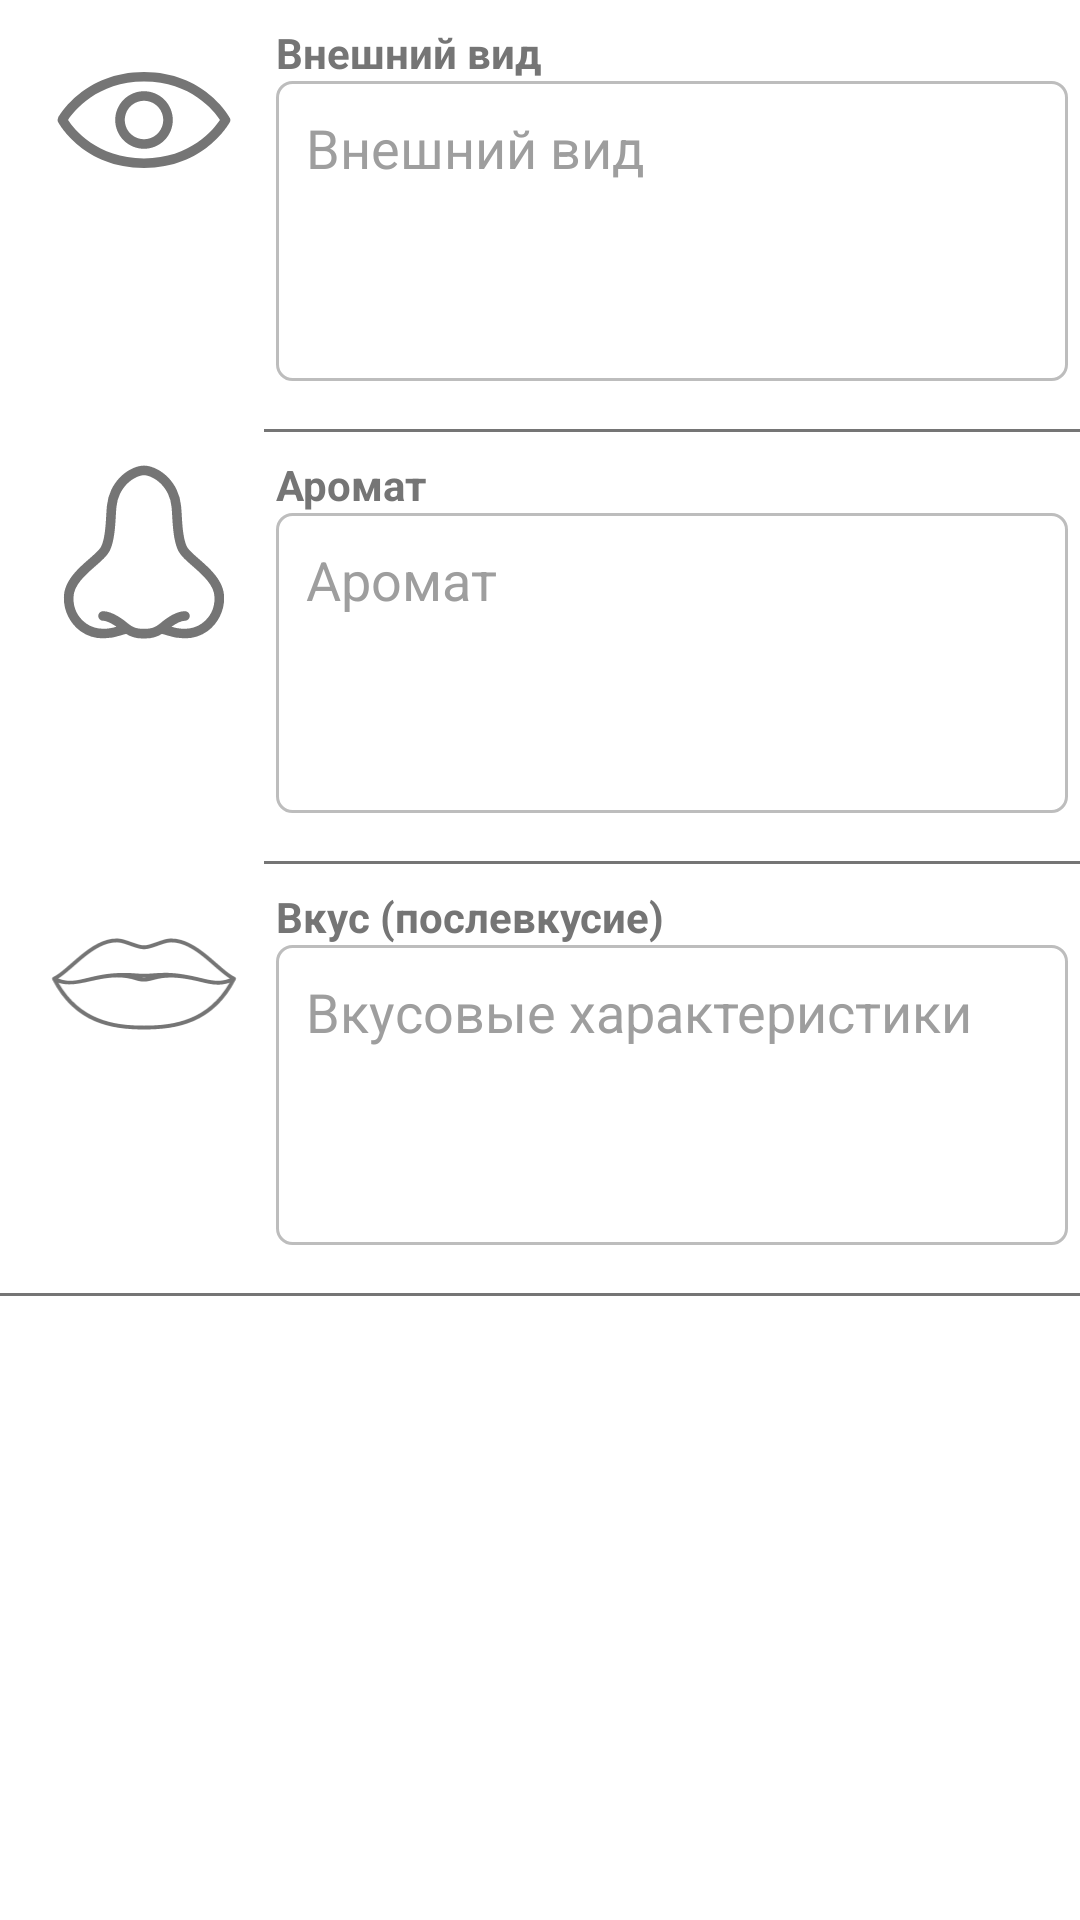

Produce the Android XML layout that renders to this screen, including the resource entries it uses.
<!-- AndroidManifest.xml: application theme Theme.sommelier_notebook -->
<!-- res/layout/activity_edit_tasting_notes.xml -->
<?xml version="1.0" encoding="utf-8"?>
<LinearLayout
    xmlns:android="http://schemas.android.com/apk/res/android"
    xmlns:app="http://schemas.android.com/apk/res-auto"
    xmlns:tools="http://schemas.android.com/tools"
    android:layout_width="match_parent"
    android:layout_height="match_parent"
    android:orientation="vertical">

    <include layout="@layout/activity_edit_appearance" />
    <include layout="@layout/activity_edit_aroma" />
    <include layout="@layout/activity_edit_taste_aftertaste" />


</LinearLayout>
<!-- res/layout/activity_edit_appearance.xml (included above) -->
<?xml version="1.0" encoding="utf-8"?>
<androidx.constraintlayout.widget.ConstraintLayout xmlns:android="http://schemas.android.com/apk/res/android"
    xmlns:app="http://schemas.android.com/apk/res-auto"
    xmlns:tools="http://schemas.android.com/tools"
    android:layout_width="match_parent"
    android:layout_height="wrap_content">

    <ImageView
        android:id="@+id/imageView"
        android:layout_width="80dp"
        android:layout_height="80dp"
        android:layout_marginLeft="8dp"
        android:layout_marginTop="8dp"
        app:layout_constraintStart_toStartOf="parent"
        app:layout_constraintTop_toTopOf="parent"
        app:srcCompat="@drawable/ic_eye" />

    
    <TextView
        android:id="@+id/tvAppearance"
        style="@style/StyleTextView"
        android:layout_width="wrap_content"
        android:layout_height="wrap_content"
        android:layout_marginTop="8dp"
        android:layout_marginLeft="4dp"
        android:text="Внешний вид"
        android:textStyle="bold"
        app:layout_constraintEnd_toEndOf="parent"
        app:layout_constraintHorizontal_bias="0.0"
        app:layout_constraintStart_toEndOf="@+id/imageView"
        app:layout_constraintTop_toTopOf="parent" />

    <EditText
        android:id="@+id/edAppearance"
        style="@style/StyleEditTextMultiLine2"
        android:hint="Внешний вид"
        app:layout_constraintEnd_toEndOf="parent"
        app:layout_constraintStart_toEndOf="@+id/imageView"
        app:layout_constraintTop_toBottomOf="@+id/tvAppearance" />

    <View
        android:id="@+id/delimeter_view"
        android:layout_width="0dp"
        android:layout_height="1dp"
        android:layout_marginTop="16dp"
        android:background="@color/textColor"
        app:layout_constraintEnd_toEndOf="parent"
        app:layout_constraintStart_toEndOf="@+id/imageView"
        app:layout_constraintTop_toBottomOf="@+id/edAppearance" />

</androidx.constraintlayout.widget.ConstraintLayout>
<!-- res/layout/activity_edit_aroma.xml (included above) -->
<?xml version="1.0" encoding="utf-8"?>
<androidx.constraintlayout.widget.ConstraintLayout
    xmlns:android="http://schemas.android.com/apk/res/android"
    xmlns:app="http://schemas.android.com/apk/res-auto"
    xmlns:tools="http://schemas.android.com/tools"
    android:layout_width="match_parent"
    android:layout_height="wrap_content">

    <ImageView
        android:id="@+id/imageView2"
        android:layout_width="80dp"
        android:layout_height="80dp"
        android:layout_marginStart="8dp"
        android:layout_marginTop="8dp"
        app:layout_constraintStart_toStartOf="parent"
        app:layout_constraintTop_toTopOf="parent"
        app:srcCompat="@drawable/ic_nose1" />

    
    <TextView
        android:id="@+id/tvAroma"
        style="@style/StyleTextView"
        android:layout_width="wrap_content"
        android:layout_height="wrap_content"
        android:layout_marginTop="8dp"
        android:layout_marginLeft="4dp"
        android:text="Аромат"
        android:textStyle="bold"
        app:layout_constraintEnd_toEndOf="parent"
        app:layout_constraintHorizontal_bias="0.0"
        app:layout_constraintStart_toEndOf="@+id/imageView2"
        app:layout_constraintTop_toTopOf="parent" />

    <EditText
        android:id="@+id/edAroma"
        style="@style/StyleEditTextMultiLine2"
        android:hint="Аромат"
        app:layout_constraintEnd_toEndOf="parent"
        app:layout_constraintStart_toEndOf="@+id/imageView2"
        app:layout_constraintTop_toBottomOf="@+id/tvAroma" />

    <View
        android:id="@+id/delimeter_view"
        android:layout_width="0dp"
        android:layout_height="1dp"
        android:layout_marginTop="16dp"
        android:background="@color/textColor"
        app:layout_constraintEnd_toEndOf="parent"
        app:layout_constraintStart_toEndOf="@+id/imageView2"
        app:layout_constraintTop_toBottomOf="@+id/edAroma" />

</androidx.constraintlayout.widget.ConstraintLayout>
<!-- res/layout/activity_edit_taste_aftertaste.xml (included above) -->
<?xml version="1.0" encoding="utf-8"?>
<androidx.constraintlayout.widget.ConstraintLayout xmlns:android="http://schemas.android.com/apk/res/android"
    xmlns:app="http://schemas.android.com/apk/res-auto"
    xmlns:tools="http://schemas.android.com/tools"
    android:layout_width="match_parent"
    android:layout_height="match_parent">

    <ImageView
        android:id="@+id/imageView3"
        android:layout_width="80dp"
        android:layout_height="80dp"
        android:layout_marginStart="8dp"
        android:layout_marginTop="8dp"
        app:layout_constraintStart_toStartOf="parent"
        app:layout_constraintTop_toTopOf="parent"
        app:srcCompat="@drawable/ic_mouth" />

    

    <TextView
        android:id="@+id/tvTaste"
        style="@style/StyleTextView"
        android:layout_width="wrap_content"
        android:layout_height="wrap_content"
        android:layout_marginTop="8dp"
        android:layout_marginLeft="4dp"
        android:text="Вкус (послевкусие)"
        android:textStyle="bold"
        app:layout_constraintEnd_toEndOf="parent"
        app:layout_constraintHorizontal_bias="0.0"
        app:layout_constraintStart_toEndOf="@+id/imageView3"
        app:layout_constraintTop_toTopOf="parent" />

    <EditText
        android:id="@+id/edTaste"
        style="@style/StyleEditTextMultiLine2"
        android:hint="Вкусовые характеристики"
        app:layout_constraintEnd_toEndOf="parent"
        app:layout_constraintStart_toEndOf="@+id/imageView3"
        app:layout_constraintTop_toBottomOf="@+id/tvTaste" />

    <View
        android:id="@+id/delimeter_view"
        android:layout_width="0dp"
        android:layout_height="1dp"
        android:layout_marginTop="16dp"
        android:background="@color/textColor"
        app:layout_constraintEnd_toEndOf="parent"
        app:layout_constraintStart_toStartOf="parent"
        app:layout_constraintTop_toBottomOf="@+id/edTaste" />




</androidx.constraintlayout.widget.ConstraintLayout>
<!-- resources referenced by this layout -->
<resources>
  <color name="textColor">@color/grey_600</color>
  <!-- drawable ic_eye (drawable) -->
  <vector xmlns:android="http://schemas.android.com/apk/res/android"
      android:width="100dp"
      android:height="125dp"
      android:viewportWidth="100"
      android:viewportHeight="125">
    <path
        android:fillColor="?attr/badgeTextColor"
        android:pathData="M50,25C18.742,25 5.843,47.825 5.309,48.796c-0.412,0.75 -0.412,1.658 0,2.407C5.843,52.175 18.742,75 50,75s44.157,-22.825 44.691,-23.796c0.412,-0.75 0.412,-1.658 0,-2.407C94.157,47.825 81.258,25 50,25zM50,70c-24.583,0 -36.566,-15.444 -39.559,-19.988C13.443,45.536 25.626,30 50,30c24.578,0 36.562,15.438 39.559,19.989C86.555,54.466 74.372,70 50,70z"/>
    <path
        android:fillColor="?attr/badgeTextColor"
        android:pathData="M50,35c-8.271,0 -15,6.729 -15,15s6.729,15 15,15s15,-6.729 15,-15S58.271,35 50,35zM50,60c-5.514,0 -10,-4.486 -10,-10s4.486,-10 10,-10s10,4.486 10,10S55.514,60 50,60z"/>
  </vector>
  
  
  <style name="StyleEditTextMultiLine2" parent="StyleEditTextColor">
          <item name="android:inputType">textMultiLine|text</item>
          <item name="android:minHeight">100dp</item>
          <item name="android:maxLines">10</item>
          <item name="android:scrollbars">vertical</item>
      </style>
  <style name="StyleTextView" parent="TextAppearance.AppCompat">
          
          <item name="android:textColor">@color/textColor</item>
      </style>
  <color name="grey_600">#FF757575</color>
  <style name="StyleEditTextColor" parent="StyleEditTextCommon">
          
          <item name="android:textColor">@color/editTextColor</item>
          
          <item name="android:textColorHint">@color/editTextHintColor</item>
      </style>
  <color name="primary">@color/grey_600</color>
  <color name="primaryVariant">@color/grey_800</color>
  <color name="onPrimary">@color/white</color>
  <color name="secondary">@color/green_Dark</color>
  <color name="secondaryVariant">@color/green_Dark</color>
  <color name="onSecondary">@color/white</color>
  <color name="primarySurface">@color/grey_200</color>
  <color name="surface">@color/white</color>
  <color name="boxStroke">@color/grey_400</color>
  <color name="boxBackground">@color/white</color>
  <color name="picture">@color/grey_600</color>
  <style name="StyleEditTextCommon" parent="TextAppearance.AppCompat">
          <item name="android:textSize">18sp</item>
          <item name="android:layout_width">0dp</item>
          <item name="android:layout_height">wrap_content</item>
          <item name="android:layout_marginLeft">4dp</item>
          <item name="android:layout_marginRight">4dp</item>
          <item name="android:background">@drawable/my_editbox_background</item>
          <item name="android:ems">10</item>
          <item name="android:gravity">top|left</item>
          <item name="android:padding">10dp</item>
      </style>
  <color name="editTextColor">@color/black</color>
  <color name="editTextHintColor">@color/grey_500</color>
  <color name="grey_800">#FF424242</color>
  <color name="white">#FFFFFFFF</color>
  <color name="green_Dark">#FF00ca00</color>
  <color name="grey_200">#FFeeeeee</color>
  <color name="grey_400">#FFbdbdbd</color>
  <!-- drawable my_editbox_background (drawable) -->
  <?xml version="1.0" encoding="utf-8"?>
  <shape xmlns:android="http://schemas.android.com/apk/res/android"
      android:shape="rectangle"
      android:padding="10dp">
    <solid
        android:color="?attr/boxBackgroundColor"/>
    <stroke
        android:width="1dip"
        android:color="?attr/boxStrokeColor" />
    <corners
        android:bottomRightRadius="5dp"
        android:bottomLeftRadius="5dp"
        android:topLeftRadius="5dp"
        android:topRightRadius="5dp"/>
  </shape>
  <color name="black">#FF000000</color>
  <color name="grey_500">#FF9e9e9e</color>
</resources>
